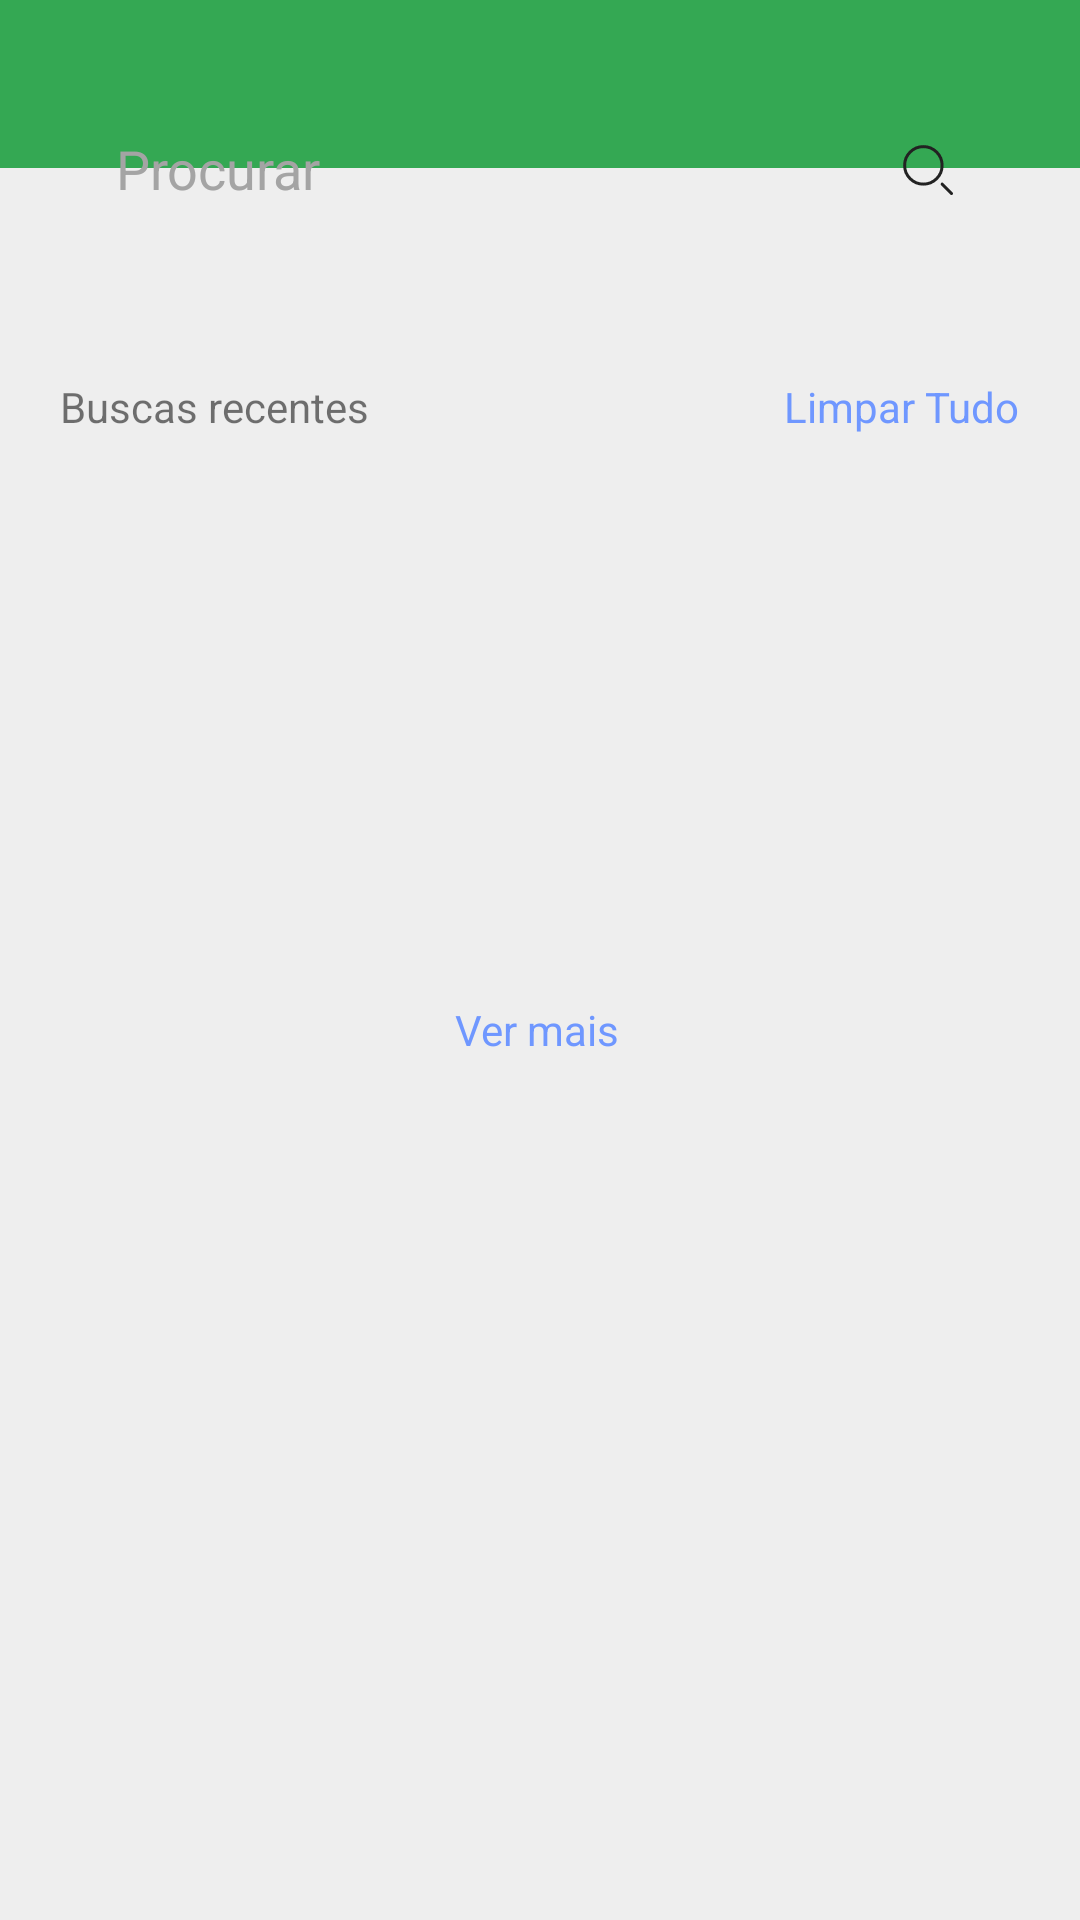

Layout XML and referenced resources for this Android screen:
<!-- AndroidManifest.xml: application theme Theme.RecoopeMobile -->
<!-- res/layout/fragment_search.xml -->
<?xml version="1.0" encoding="utf-8"?>
<FrameLayout xmlns:android="http://schemas.android.com/apk/res/android"
    xmlns:app="http://schemas.android.com/apk/res-auto"
    xmlns:tools="http://schemas.android.com/tools"
    android:layout_width="match_parent"
    android:layout_height="match_parent"
    tools:context=".activities.fragments.SearchFragment"
    android:background="@color/background_color"
    style="@style/Theme.RecoopeMobile">

    <androidx.constraintlayout.widget.ConstraintLayout
        android:layout_width="match_parent"
        android:layout_height="match_parent">

        <androidx.constraintlayout.widget.Guideline
            android:id="@+id/startGuideLine"
            android:layout_width="wrap_content"
            android:layout_height="wrap_content"
            android:orientation="vertical"
            app:layout_constraintGuide_percent="0.08" />

        <androidx.appcompat.widget.Toolbar
            android:id="@+id/toolbar"
            android:layout_width="match_parent"
            android:layout_height="wrap_content"
            android:background="@color/recoope_primary_color"
            app:layout_constraintEnd_toEndOf="parent"
            app:layout_constraintStart_toStartOf="parent"
            app:layout_constraintTop_toTopOf="parent" />


        <LinearLayout
            android:id="@+id/linearLayout3"
            android:layout_width="match_parent"
            android:layout_height="wrap_content"
            android:layout_marginHorizontal="20dp"
            android:layout_marginTop="70dp"
            app:layout_constraintEnd_toEndOf="parent"
            app:layout_constraintStart_toStartOf="parent"
            app:layout_constraintTop_toBottomOf="@id/toolbar">

            <TextView
                android:layout_width="wrap_content"
                android:layout_height="wrap_content"
                android:text="Buscas recentes" />

            <TextView
                android:layout_width="0dp"
                android:layout_height="wrap_content"
                android:layout_weight="1"
                android:text="" />

            <TextView
                android:layout_width="wrap_content"
                android:layout_height="wrap_content"
                android:text="Limpar Tudo"
                android:textColor="@color/recoope_light_blue_color" />
        </LinearLayout>

        <EditText
            android:id="@+id/editTextText"
            android:layout_width="0dp"
            android:layout_height="wrap_content"
            android:hint="Procurar"
            android:textColorHint="#A4A4A4"
            android:inputType="text"
            android:background="@drawable/selector_company_search"
            android:elevation="10dp"
            android:padding="10dp"
            android:drawablePadding="10dp"
            android:drawableEnd="@drawable/vector_search"
            app:layout_constraintStart_toEndOf="@id/startGuideLine"
            app:layout_constraintEnd_toStartOf="@id/endGuideLine"
            app:layout_constraintTop_toBottomOf="@id/toolbar"
            app:layout_constraintBottom_toBottomOf="@id/toolbar" />

        <androidx.recyclerview.widget.RecyclerView
            android:id="@+id/searchRecycler"
            android:layout_width="0dp"
            android:layout_height="0dp"
            android:layout_marginVertical="20dp"
            app:layout_constraintBottom_toTopOf="@id/verMais"
            app:layout_constraintEnd_toEndOf="parent"
            app:layout_constraintStart_toStartOf="parent"
            app:layout_constraintTop_toBottomOf="@+id/linearLayout3"
            tools:listitem="@layout/item_search_result" />

        <TextView
            android:id="@+id/verMais"
            android:layout_width="wrap_content"
            android:layout_height="wrap_content"
            android:text="Ver mais"
            android:textColor="@color/recoope_light_blue_color"
            app:layout_constraintBottom_toBottomOf="parent"
            app:layout_constraintEnd_toStartOf="@+id/endGuideLine"
            app:layout_constraintHorizontal_bias="0.496"
            app:layout_constraintStart_toStartOf="@+id/startGuideLine"
            app:layout_constraintTop_toTopOf="@+id/searchRecycler"
            app:layout_constraintVertical_bias="0.37" />

        <androidx.constraintlayout.widget.Guideline
            android:id="@+id/endGuideLine"
            android:layout_width="wrap_content"
            android:layout_height="wrap_content"
            android:orientation="vertical"
            app:layout_constraintGuide_percent="0.92" />
    </androidx.constraintlayout.widget.ConstraintLayout>
</FrameLayout>
<!-- res/layout/item_search_result.xml (included above) -->
<?xml version="1.0" encoding="utf-8"?>
<androidx.cardview.widget.CardView xmlns:android="http://schemas.android.com/apk/res/android"
    xmlns:app="http://schemas.android.com/apk/res-auto"
    xmlns:tools="http://schemas.android.com/tools"
    android:layout_width="match_parent"
    android:layout_height="wrap_content"
    android:elevation="4dp"
    android:layout_margin="8dp">

    <androidx.constraintlayout.widget.ConstraintLayout
        android:layout_width="match_parent"
        android:layout_height="wrap_content"
        android:background="@drawable/shape_search_result"
        android:padding="8dp">

        <androidx.constraintlayout.widget.Guideline
            android:id="@+id/startGuideLine"
            android:layout_width="wrap_content"
            android:layout_height="wrap_content"
            android:orientation="vertical"
            app:layout_constraintGuide_percent="0.05" />

        <TextView
            android:id="@+id/txtCooperativeName"
            android:layout_width="0dp"
            android:layout_height="wrap_content"
            android:text="Collective Name"
            android:textColor="@color/black"
            android:textSize="16sp"
            app:layout_constraintBottom_toBottomOf="parent"
            app:layout_constraintEnd_toStartOf="@+id/endGuideLine"
            app:layout_constraintStart_toStartOf="@+id/startGuideLine"
            app:layout_constraintTop_toTopOf="parent"
            tools:text="Example Cooperative" />

        <androidx.constraintlayout.widget.Guideline
            android:id="@+id/endGuideLine"
            android:layout_width="wrap_content"
            android:layout_height="wrap_content"
            android:orientation="vertical"
            app:layout_constraintGuide_percent="0.85" />

        <ImageButton
            android:id="@+id/imgBtnAction"
            android:layout_width="wrap_content"
            android:layout_height="wrap_content"
            android:backgroundTint="@android:color/transparent"
            android:padding="8dp"
            android:src="@drawable/x"
            app:layout_constraintBottom_toBottomOf="parent"
            app:layout_constraintEnd_toEndOf="parent"
            app:layout_constraintTop_toTopOf="parent" />

    </androidx.constraintlayout.widget.ConstraintLayout>

</androidx.cardview.widget.CardView>
<!-- resources referenced by this layout -->
<resources>
  <color name="background_color">#EEE</color>
  <color name="black">#FF000000</color>
  <color name="recoope_light_blue_color">#6F97FF</color>
  <color name="recoope_primary_color">#34A853</color>
  <!-- drawable shape_search_result (drawable) -->
  <?xml version="1.0" encoding="utf-8"?>
  <layer-list xmlns:android="http://schemas.android.com/apk/res/android">
      <item
          android:top="0dp"
          android:left="-1dp"
          android:right="-1dp"
          android:bottom="-1dp">
  
          <shape android:shape="rectangle">
              <solid android:color="@color/background_color"/>
              <stroke
                  android:width="1dp"
                  android:color="#BCBCBC"/>
          </shape>
      </item>
  </layer-list>
  <!-- drawable vector_search (drawable) -->
  <vector xmlns:android="http://schemas.android.com/apk/res/android"
      android:width="25dp"
      android:height="25dp"
      android:viewportWidth="25"
      android:viewportHeight="25">
    <path
        android:strokeWidth="1"
        android:pathData="M11.458,11.458m-6.25,0a6.25,6.25 0,1 1,12.5 0a6.25,6.25 0,1 1,-12.5 0"
        android:fillColor="#00000000"
        android:strokeColor="#222222"/>
    <path
        android:strokeWidth="1"
        android:pathData="M20.833,20.833L17.708,17.708"
        android:fillColor="#00000000"
        android:strokeColor="#222222"
        android:strokeLineCap="round"/>
  </vector>
  <!-- drawable x (drawable) -->
  <vector xmlns:android="http://schemas.android.com/apk/res/android"
      android:width="14dp"
      android:height="14dp"
      android:viewportWidth="12"
      android:viewportHeight="12">
    <path
        android:pathData="M10.5,3.5L3.5,10.5"
        android:strokeLineJoin="round"
        android:strokeWidth="2"
        android:fillColor="#00000000"
        android:strokeColor="#959595"
        android:strokeLineCap="round"/>
    <path
        android:pathData="M3.5,3.5L10.5,10.5"
        android:strokeLineJoin="round"
        android:strokeWidth="2"
        android:fillColor="#00000000"
        android:strokeColor="#959595"
        android:strokeLineCap="round"/>
  </vector>
  <style name="Theme.RecoopeMobile" parent="Base.Theme.RecoopeMobile">
          <item name="background">@color/background_color</item>
          <item name="fontFamily">@font/bree_serif</item>
      </style>
  <style name="Base.Theme.RecoopeMobile" parent="Theme.AppCompat.Light.NoActionBar">
           <item name="colorPrimary">@color/white</item>
           <item name="fontFamily">@font/bree_serif</item>
      </style>
  <color name="white">#FFFFFFFF</color>
</resources>
